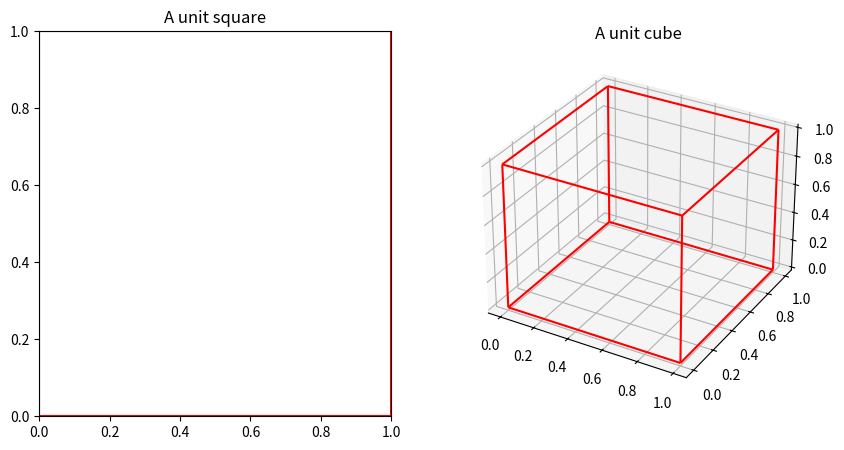
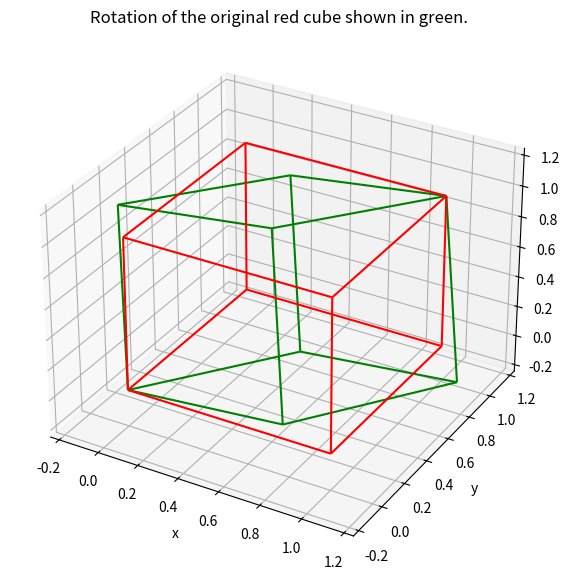

These charts were generated, in order, by the following Python code: (Note: this script raises an exception after producing the figures.)
import numpy as np
from scipy.linalg import inv
import matplotlib.pyplot as plt
from matplotlib.patches import ConnectionPatch
from matplotlib.collections import LineCollection
from mpl_toolkits.mplot3d.art3d import Line3DCollection
from scipy.linalg import svd

def draw_keypoints(kps, nkps=None, ax=None, marker='x', 
                   scale_and_orientation=True):
    if ax is None:
        ax = plt.gca()
    if nkps is None:
        nkps = len(kps)
    xs = [kp.pt[0] for kp in kps]
    ys = [kp.pt[1] for kp in kps]
    ax.scatter(xs, ys, marker=marker)
    if scale_and_orientation:
        for kp in kps[:nkps]:
            x, y = kp.pt
            r = kp.size / 2
            angle = kp.angle/2/np.pi
            ax.add_artist(plt.Circle((kp.pt), kp.size/2, 
                                     color='green', fill=False))
            ax.add_artist(plt.Arrow(x, y, r*np.cos(angle), 
                                    r*np.sin(angle), color='red'))
            


def draw_matches(f1, kps1, f2, kps2, matches, 
                 horizontal=True, figsize=(15,15)):
    if horizontal:
        fig, axs = plt.subplots(1,2, figsize=figsize)
    else:
        fig, axs = plt.subplots(2,1, figsize=figsize)
    
    axs[0].imshow(f1)
    axs[1].imshow(f2)
    
    # get the indexes of the matches
    idx1 = [m.queryIdx for m in matches]
    idx2 = [m.trainIdx for m in matches]
    
    xs1 = [kps1[i].pt[0] for i in idx1]
    ys1 = [kps1[i].pt[1] for i in idx1]
    xs2 = [kps2[i].pt[0] for i in idx2]
    ys2 = [kps2[i].pt[1] for i in idx2]
    
    
    for x1, y1, x2, y2 in zip(xs1, ys1, xs2, ys2):
        con = ConnectionPatch(xyA=(x1, y1), xyB=(x2, y2), coordsA="data", coordsB="data",
                      axesA=axs[0], axesB=axs[1], color='g')
        axs[1].add_artist(con)            


def imshow_row(imttllist, axs=False):
    n = len(imttllist)
    for i, imttl in enumerate(imttllist):
        if imttl is None:
            continue
        im, ttl = imttl
        plt.subplot(1,n,i+1)
        plt.imshow(im, cmap='gray')
        if not axs:
            plt.axis('off')
        plt.title(ttl)

def e2h(x):
    if len(x.shape) == 1:
        return np.hstack((x, [1]))
    return np.vstack((x, np.ones(x.shape[1])))
    
def h2e(tx):
    return tx[:-1]/tx[-1]

unit_square = (np.array([[0, 0], [1, 0], [1, 1], [0, 1]]),
               np.array([[0, 1], [1, 2], [2, 3], [3, 0]]))

unit_cube = (np.array([[0, 0, 0], [1, 0, 0], [1, 1, 0], [0, 1, 0],
                       [0, 0, 1], [1, 0, 1], [1, 1, 1], [0, 1, 1]]),
             np.array([[0, 1], [1, 2], [2, 3], [3, 0],
                       [4, 5], [5, 6], [6, 7], [7, 4],
                       [0, 4], [1, 5], [2, 6], [3, 7]]))

def draw_wireframe(ax, wf, colors='red', lw=2, adapt=True):
    """draw a 2D or 3D wireframe. 
    The vertices argument is a (n,2(3)) shaped array where
    each row is a (x,y (,z)) coordinate pair of a vertex and 
    edges is (m,2) array where each row is a tuple (i, j) 
    indicating that vertex[i] is connected with 
    vertex[j] with a straight line"""
    vertices, edges = wf
    segments = np.array([(vertices[i], vertices[j]) for i, j in edges])
    
    twoD = vertices.shape[1] == 2
    if twoD:
        lines = LineCollection(segments, colors=colors)
        ax.add_artist(lines)
        
        if adapt:
            # now adjust the xlim and ylim 
            # to incorporate the added wireframe
            # (seems mpl doesn't do that automatically)
            # we take the bounding box of the set limits and
            # the new wireframe limits
            vxmn, vymn = np.min(vertices, axis=0)
            vxmx, vymx = np.max(vertices, axis=0)
                    
            axmn, axmx = ax.get_xlim()
            aymn, aymx = ax.get_ylim()
                        
            if aymn > aymx:
                # true when an image is shown
                yaxreversed = True
                aymn, aymx = aymx, aymn 
            else:
                yaxreversed = False
            
            axmn = np.minimum(vxmn, axmn)
            axmx = np.maximum(vxmx, axmx)
            ax.set_xlim(axmn, axmx)
        
            aymn = np.minimum(vymn, aymn)
            aymx = np.maximum(vymx, aymx)
                        
            if yaxreversed:
                ax.set_ylim(aymx, aymn)
            else:
                ax.set_ylim(aymn, aymx)
        
    else:
        lines = Line3DCollection(segments, colors=colors)
        ax.add_collection3d(lines)
        
        if adapt:
            # now adjust the xlim, ylim and zlim
            # to incorporate the added wireframe
            # (seems mpl doesn't do that automatically)
            # we take the bounding box of the set limits and
            # the new wireframe limits
            vxmn, vymn, vzmn = np.min(vertices, axis=0)
            vxmx, vymx, vzmx = np.max(vertices, axis=0)
        
            axmn, axmx = ax.get_xlim()
            aymn, aymx = ax.get_ylim()
            azmn, azmx = ax.get_zlim()
            
            axmn = np.minimum(vxmn, axmn)
            axmx = np.maximum(vxmx, axmx)
            
            ax.set_xlim(axmn, axmx)
        
            aymn = np.minimum(vymn, aymn)
            aymx = np.maximum(vymx, aymx)
            
            ax.set_ylim(aymn, aymx)
        
            azmn = np.minimum(vzmn, azmn)
            azmx = np.maximum(vzmx, azmx)
            
            ax.set_zlim(azmn, azmx)
        
            ## Note: there should be a way to do the axis limits settings
            ## independent of the dimension...
    return lines

fig = plt.figure(figsize=(10,5))
ax1 = fig.add_subplot(121)
draw_wireframe(ax1, unit_square)
ax1.set_title("A unit square")
ax2 = fig.add_subplot(122, projection='3d')
draw_wireframe(ax2, unit_cube)
ax2.set_title("A unit cube");

from scipy.spatial.transform import Rotation as R

# Create the rotation from the rotation vector. Rotating over pi/2 and an axis in direction [1,1,1]^T
r = R.from_rotvec(np.pi/2*np.array([1,1,1])/np.sqrt(3))

v, e = unit_cube
vr = r.apply(v)
fig = plt.figure(figsize=(7,7))
ax = fig.add_subplot(111, projection='3d')
draw_wireframe(ax, (v,e))
draw_wireframe(ax, (vr,e), colors='green')
ax.set_title("Rotation of the original red cube shown in green.")
ax.set_xlabel('x')
ax.set_ylabel('y')
ax.set_zlabel('z');

def wireframe_house():
    """
    Return a wireframe (pair of vertices, edges) in the shape of a house:
    add vertices and edges to the cube defined earlier, as described above.
    
    (Do not get the cube from the global namespace; if you want to use it,
    copy its definition into this function.)
    """
    # YOUR CODE HERE (Replace this and the following line with your code)
    raise NotImplementedError()
    
    return vertices, edges

house = wireframe_house()
assert len(house) == 2, "`house` should be a tuple of two arrays: one of vertices, one of edges."

assert any(np.array_equal(np.array([0.5, 0., 1.5]), x) for x in house[0]), "At least one roof vertex is missing."
assert any(np.array_equal(np.array([0.5, 1., 1.5]), x) for x in house[0]), "One roof vertex is missing."
assert house[0].shape == (10, 3), "Do you have the right number of vertices in your house?"
assert house[1].shape == (17, 2), "Do you have the right number of edges in your house?"

fig = plt.figure(figsize=(7,7))
ax = fig.add_subplot(111, projection='3d')
draw_wireframe(ax, house)
ax.set_xlabel('x')
ax.set_ylabel('y')
ax.set_zlabel('z');

# Complete all three functions below.
# You should use the transform_3d_wireframe function
# in the scale_3d_wireframe and translate_3d_wireframe functions

def transform_3d_wireframe(wf, A):
    """
    Transform a 3d wireframe with the given projective transformation (matrix) A.
    
    Note that the ordering of the vertices and edges should be unchanged, only the coordinates of the vertices
    should be transformed.
    """
    # YOUR CODE HERE (Replace this and the following line with your code)
    raise NotImplementedError()


def scale_3d_wireframe(wf, sx, sy, sz):
    """
    Scale wireframe wf by factors (sx, sy, sz) in the x, y, z direction respectively.
    """
    # YOUR CODE HERE (Replace this and the following line with your code)
    raise NotImplementedError()

    
def translate_3d_wireframe(wf, tx, ty, tz):
    """
    Translate wireframe wf by distances (tx, ty, tz) in the x, y, z direction respectively.
    """
    # YOUR CODE HERE (Replace this and the following line with your code)
    raise NotImplementedError()

    

# Tests with a very simple wireframe.
test_wf = (np.array([[0, 0, 0], [1, 0, 0]]), np.array([[0, 1]]))

A = np.array([[1., 0., 0., 1.],
             [1., 1., 0., 0.],
             [0., 0., 1., 1.],
             [0., 0., 0., 1.]])

transformed_wf = transform_3d_wireframe(test_wf, A)
assert type(transformed_wf) == tuple and len(transformed_wf) == 2, "The output should again be a wireframe."
assert transformed_wf[0].shape == (2, 3) and transformed_wf[1].shape == (1, 2), \
    "The resulting wireframe should have the same shape."
assert np.array_equal(transformed_wf[1], test_wf[1]), "The incidence relations should be unchanged."
assert np.allclose(transformed_wf[0][0, :], np.array([1., 0., 1.]))

translated_wf = translate_3d_wireframe(test_wf, 1, 2, 3)
assert type(translated_wf) == tuple and len(translated_wf) == 2, "The output should again be a wireframe."
assert translated_wf[0].shape == (2, 3) and translated_wf[1].shape == (1, 2), \
    "The resulting wireframe should have the same shape."
assert np.array_equal(translated_wf[1], test_wf[1]), "The incidence relations should be unchanged."
assert np.allclose(translated_wf[0][0, :], np.array([1, 2, 3]))

scaled_wf = translate_3d_wireframe(translated_wf, 2, 3, 4)
assert type(scaled_wf) == tuple and len(scaled_wf) == 2, "The output should again be a wireframe."
assert scaled_wf[0].shape == (2, 3) and scaled_wf[1].shape == (1, 2), \
    "The resulting wireframe should have the same shape."
assert np.array_equal(translated_wf[1], scaled_wf[1]), "The incidence relations should be unchanged."
assert np.allclose(scaled_wf[0][1, :], np.array([4, 5, 7]))

def three_houses():
    """ 
    Return wireframes (house1, house2, house3), using scaling and translation of
    the house given by `wireframe_house`. Note that house1 is just equal to the original house.
    
    The description of the houses is given above.
    """
    # YOUR CODE HERE (Replace this and the following line with your code)
    raise NotImplementedError()
    
    return house1, house2, house3


house1, house2, house3 = three_houses()
fig = plt.figure(figsize=(7,5))
ax = fig.add_subplot(111, projection='3d')
draw_wireframe(ax, house1)
draw_wireframe(ax, house2)
draw_wireframe(ax, house3);
ax.set_xlabel('x')
ax.set_ylabel('y')
ax.set_zlabel('z');


def get_P_intern(focal_distance=50):
    """
    Return the internal camera matrix (numpy array) for a given focal distance, as
    given by the information above.
    """
    # YOUR CODE HERE (Replace this and the following line with your code)
    raise NotImplementedError()

mnx = -18 # these are the sizes of the 35 mm film in classical camera's
mxx = +18 # still compatible with high end digital camera's
mny = -12
mxy = +12
P_intern = get_P_intern()
P_intern = P_intern/P_intern[2,2]
fl = P_intern[0,0]
frustum = (np.array([[0,0,0], [mnx,mny,fl], [mxx,mny,fl], [mxx,mxy,fl], [mnx,mxy,fl]]),
           np.array([[0,1], [0,2], [0,3], [0,4],
                     [1,2], [2,3], [3,4], [4,1]]))
opt_axis = (np.array([[0, 0, 0], [0, 0, 5*fl]]),
            np.array([[0,1]]))

def draw_frustum(ax, P_intern, P_extern, optax=True, scale=1):
    F = inv(np.vstack((P_extern, np.array([[0,0,0,1]]))))
    sf = scale_3d_wireframe(frustum, scale, scale, scale)
    Fsf = transform_3d_wireframe(sf, F)
    draw_wireframe(ax, Fsf)    
    if optax:
        sax = scale_3d_wireframe(opt_axis, scale, scale, scale)
        Fsax = transform_3d_wireframe(sax, F)
        draw_wireframe(ax, Fsax, colors='g')

fig = plt.figure(figsize=(10,10))
ax = fig.add_subplot(111, projection='3d')

P_extern = np.column_stack((np.eye(3), np.zeros(3))) # 'identity'
draw_frustum(ax, P_intern, P_extern, scale=1)

def get_P_extern(distance=1700):
    ### YOUR CODE HERE
    raise NotImplementedError()

P_intern = get_P_intern()

P_extern = get_P_extern()

house1, house2, house3 = three_houses()

house1mm = scale_3d_wireframe(house1, 4000, 4000, 4000)
house1mm = translate_3d_wireframe(house1mm, -9000, 20000, 0)

house2mm = scale_3d_wireframe(house2, 4000, 4000, 4000)
house2mm = translate_3d_wireframe(house2mm, -9000, 20000, 0)

house3mm = scale_3d_wireframe(house3, 4000, 4000, 4000)
house3mm = translate_3d_wireframe(house3mm, -9000, 20000, 0)

fig = plt.figure(figsize=(10,6))
ax = fig.add_subplot(111, projection='3d')
draw_frustum(ax, P_intern, P_extern, scale=100) ## large scale needed to see the frustum
draw_wireframe(ax, house1mm)
draw_wireframe(ax, house2mm)
draw_wireframe(ax, house3mm)

lines_to_inf = (np.array([[-1000,0,0], [-1000,20000,0],
                          [1000, 0, 0], [1000, 20000, 0]]),
                np.array([[0,1], [2,3]]))
draw_wireframe(ax, lines_to_inf, colors='b')
ax.set_zlim(0, 10000);
ax.set_xlabel('x')
ax.set_ylabel('y')
ax.set_zlabel('z');

P = P_intern @ P_extern

house1p = transform_3d_wireframe(house1mm, P)
house2p = transform_3d_wireframe(house2mm, P)
house3p = transform_3d_wireframe(house3mm, P)

# note the y-coordinate of the lines start at 1 
# (instead of 0 in the previous 3D drawing)
lines_to_inf = (np.array([[-1000, 1,0], [-1000,20000,0],
                          [1000, 1, 0], [1000, 20000, 0]]),
                np.array([[0,1], [2,3]]))

linesp = transform_3d_wireframe(lines_to_inf, P)

fig = plt.figure(figsize=(10,6))
ax = fig.add_subplot(111)
draw_wireframe(ax, house1p)
draw_wireframe(ax, house2p)
draw_wireframe(ax, house3p)

draw_wireframe(ax, linesp, colors='b', adapt=True) # this will enlarge the viewport... 

ax.set_xlim(-18, +18) # The standard format for 135 film ('kleinbeeldcamera')
ax.set_ylim(-12, +12) # idem
ax.invert_xaxis() # correction for the x-inversion


P_extern = np.array([[   -1,     0,     0,     0],
       [    0,     0,     1, -1700],
       [    0,     1,     0, 50000]])

P = P_intern @ P_extern

house1p = transform_3d_wireframe(house1mm, P)
house2p = transform_3d_wireframe(house2mm, P)
house3p = transform_3d_wireframe(house3mm, P)

# note the y-coordinate of the lines start at 1 
# (instead of 0 in the previous 3D drawing)
lines_to_inf = (np.array([[-1000, 1,0], [-1000,20000,0],
                          [1000, 1, 0], [1000, 20000, 0]]),
                np.array([[0,1], [2,3]]))

linesp = transform_3d_wireframe(lines_to_inf, P)

fig = plt.figure(figsize=(10,6))
ax = fig.add_subplot(111)
draw_wireframe(ax, house1p)
draw_wireframe(ax, house2p)
draw_wireframe(ax, house3p)

draw_wireframe(ax, linesp, colors='b') # this will enlarge the viewport... 

ax.set_xlim(-18, +18) # explicitly set the viewport of the 135 film camera
ax.set_ylim(-12, +12)
ax.invert_xaxis() # and correct for the x axis inversion

def calibrate_pinhole_camera(xy, XYZ):
    """
    Use the SVD trick to find the transformation that most closely
    matches the transformation of the points given in XYZ (in 3D 
    Euclidean coordinates) to xy (in 2D Euclidean coordinates).
    """
    # YOUR CODE HERE (Replace this and the following line with your code)
    raise NotImplementedError()

f = plt.imread('calibrationpoints.jpg')
plt.figure(figsize=(10,10))
plt.imshow(f)
plt.tight_layout()

xy = np.array([[ 213.1027,  170.0499], [ 258.1908,  181.3219],
               [ 306.41  ,  193.8464], [ 351.498 ,  183.8268],
               [ 382.8092,  155.6468], [ 411.6155,  130.5978],
               [ 223.7485,  218.2691], [ 267.5841,  230.7935],
               [ 314.5509,  244.5705], [ 357.7603,  235.1771],
               [ 387.819 ,  205.1184], [ 415.3728,  178.1908],
               [ 234.3943,  263.9834], [ 276.9775,  277.1341],
               [ 323.318 ,  291.5372], [ 363.3963,  282.1438],
               [ 392.8288,  251.4589], [ 419.1301,  223.9051]])

XYZ = np.array([[0, -5, 5], [0, -3, 5], [0, -1, 5], [-1, 0, 5],
                [-3, 0, 5], [-5, 0, 5], [0, -5, 3], [0, -3, 3],
                [0, -1, 3], [-1, 0, 3], [-3, 0, 3], [-5, 0, 3],
                [0, -5, 1], [0, -3, 1], [0, -1, 1], [-1, 0, 1],
                [-3, 0, 1], [-5, 0, 1]])

plt.figure(figsize=(10,10))
plt.imshow(f)
plt.scatter(xy[:,0], xy[:,1], marker='x');

### Numerical test of calibration function
P = calibrate_pinhole_camera(xy, XYZ)
P = P/P[-1,-1]
assert np.allclose(P, np.array([
    [-2.53380724e+01,  1.76724681e+01, -9.75963068e+00, 3.50812662e+02],
    [ 8.94324977e+00,  1.92571438e+00, -2.83187164e+01, 3.22243837e+02],
    [-2.69423514e-02, -1.94940227e-02, -1.86848368e-02, 1.00000000e+00]]))

def project_points(P, XYZ):
    """
    Input: 
        - P: Transformation matrix
        - XYZ: array of shape (n, 3), where n is the number of data points
    Output:
        Should be of shape (n, 2) where n is the number of data points
    """
    # YOUR CODE HERE (Replace this and the following line with your code)
    raise NotImplementedError()


assert np.allclose(
    project_points(np.column_stack((np.eye(3), np.array([1, 2, 3]))), np.array([[1, 0, 0], [0, 2, 3]])),
    np.array([[2/3, 2/3], [1/6, 2/3]]))

xy_p = project_points(P, XYZ)
plt.figure(figsize=(10,10))
plt.imshow(f)
plt.scatter(xy[:,0], xy[:,1], marker='x');
plt.scatter(xy_p[:,0], xy_p[:,1], marker='o');

plt.figure(figsize=(10,10))
plt.imshow(f)
plt.scatter(xy[:,0], xy[:,1], marker='x');
plt.scatter(xy_p[:,0], xy_p[:,1], marker='o');
plt.xlim(200, 400)
plt.ylim(300, 150); # note the 'strange' order: to keep the same orientation

def reprojection_error(xy, xy_p):
    # YOUR CODE HERE (Replace this and the following line with your code)
    raise NotImplementedError()


assert np.isclose(reprojection_error(xy, xy_p), 0.42166688)

def draw_cube(ax, P, X, Y, Z):
    cube_at_XYZ = translate_3d_wireframe(unit_cube, X, Y, Z)
    cube_p = transform_3d_wireframe(cube_at_XYZ, P)
    draw_wireframe(ax, cube_p)


fig = plt.figure(figsize=(10,6))
ax = fig.add_subplot(111)
ax.imshow(f)
draw_cube(ax, P, 0, 0, 0)
draw_cube(ax, P, 0, -7, 6)
draw_cube(ax, P, -4, 0, 3)

def reconstruct(tN, P, tx):
    # YOUR CODE HERE (Replace this and the following line with your code)
    raise NotImplementedError()

XYZgp = np.array([[0,0,0],
                  [-2,0,0],
                  [-5,0,0],
                  [0,-2,0],
                  [0,-5,0]])
xygp = np.array([[352, 323],
                 [382, 290],
                 [423, 245],
                 [304, 307],
                 [239, 286]])
tN = np.array([0, 0, 1, 0])
P = np.array([[-2.53380724e+01,  1.76724681e+01, -9.75963068e+00, 3.50812662e+02],
    [ 8.94324977e+00,  1.92571438e+00, -2.83187164e+01, 3.22243837e+02],
    [-2.69423514e-02, -1.94940227e-02, -1.86848368e-02, 1.00000000e+00]])
XYZgprec = np.array([reconstruct(tN, P, e2h(xy)) for xy in xygp])
print(XYZgprec)

plt.figure(figsize=(10,10))
plt.imshow(f)
xy_boxcorners = np.array([[55, 222],
                          [351, 321],
                          [527, 121],
                          [314, 69]])
plt.scatter(xy_boxcorners[:,0], xy_boxcorners[:,1], marker='x', s=100, c="red");

# YOUR CODE HERE (Replace this and the following line with your code)
raise NotImplementedError()

# YOUR CODE HERE (Replace this and the following line with your code)
raise NotImplementedError()
